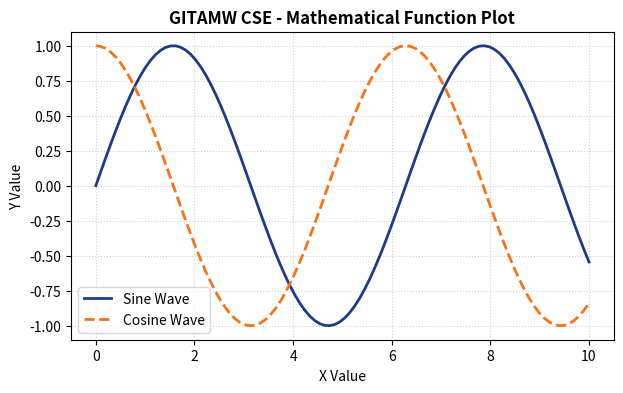

Source code (Python):
# Lab Program 11: Matplotlib Data Visualization
try:
    import matplotlib.pyplot as plt
    import numpy as np

    # Generate sample data
    x = np.linspace(0, 10, 100)
    y_sine = np.sin(x)
    y_cosine = np.cos(x)

    plt.figure(figsize=(7, 4))
    plt.plot(x, y_sine, label="Sine Wave", color="#1e3a8a", linewidth=2)
    plt.plot(x, y_cosine, label="Cosine Wave", color="#f97316", linewidth=2, linestyle="--")

    plt.title("GITAMW CSE - Mathematical Function Plot", fontsize=12, fontweight="bold")
    plt.xlabel("X Value", fontsize=10)
    plt.ylabel("Y Value", fontsize=10)
    plt.grid(True, linestyle=":", alpha=0.6)
    plt.legend()

    # In GITAMW Python Smart IDE, plots rendered via plt.show()
    # are automatically displayed directly in the IDE Output Window!
    plt.show()
    print("Chart plotted and rendered successfully!")
except ImportError:
    print("Matplotlib is not installed. Install Matplotlib via the Package Manager tab.")
